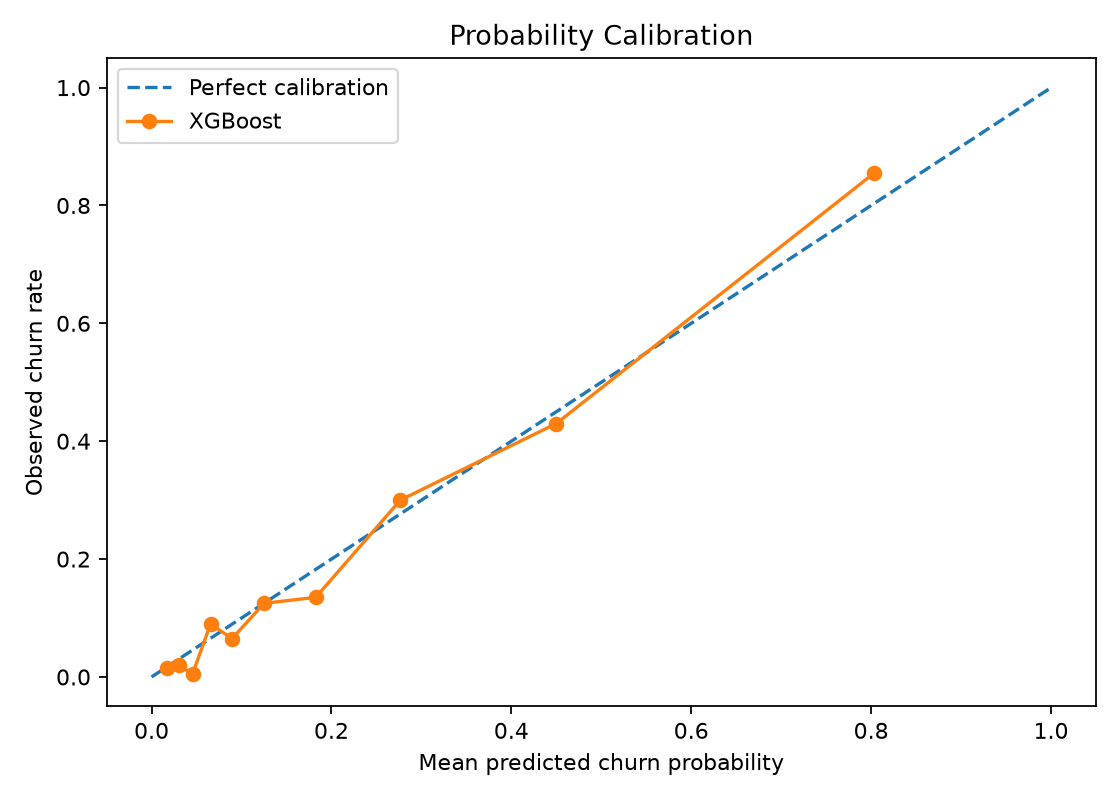

Data behind this chart, as committed beside it:
mean_prediction, observed_churn_rate
0.01727, 0.015
0.03009, 0.02
0.04557, 0.005
0.06559, 0.09
0.08947, 0.065
0.1252, 0.125
0.1825, 0.135
0.2766, 0.3
0.45, 0.43
0.8034, 0.855
